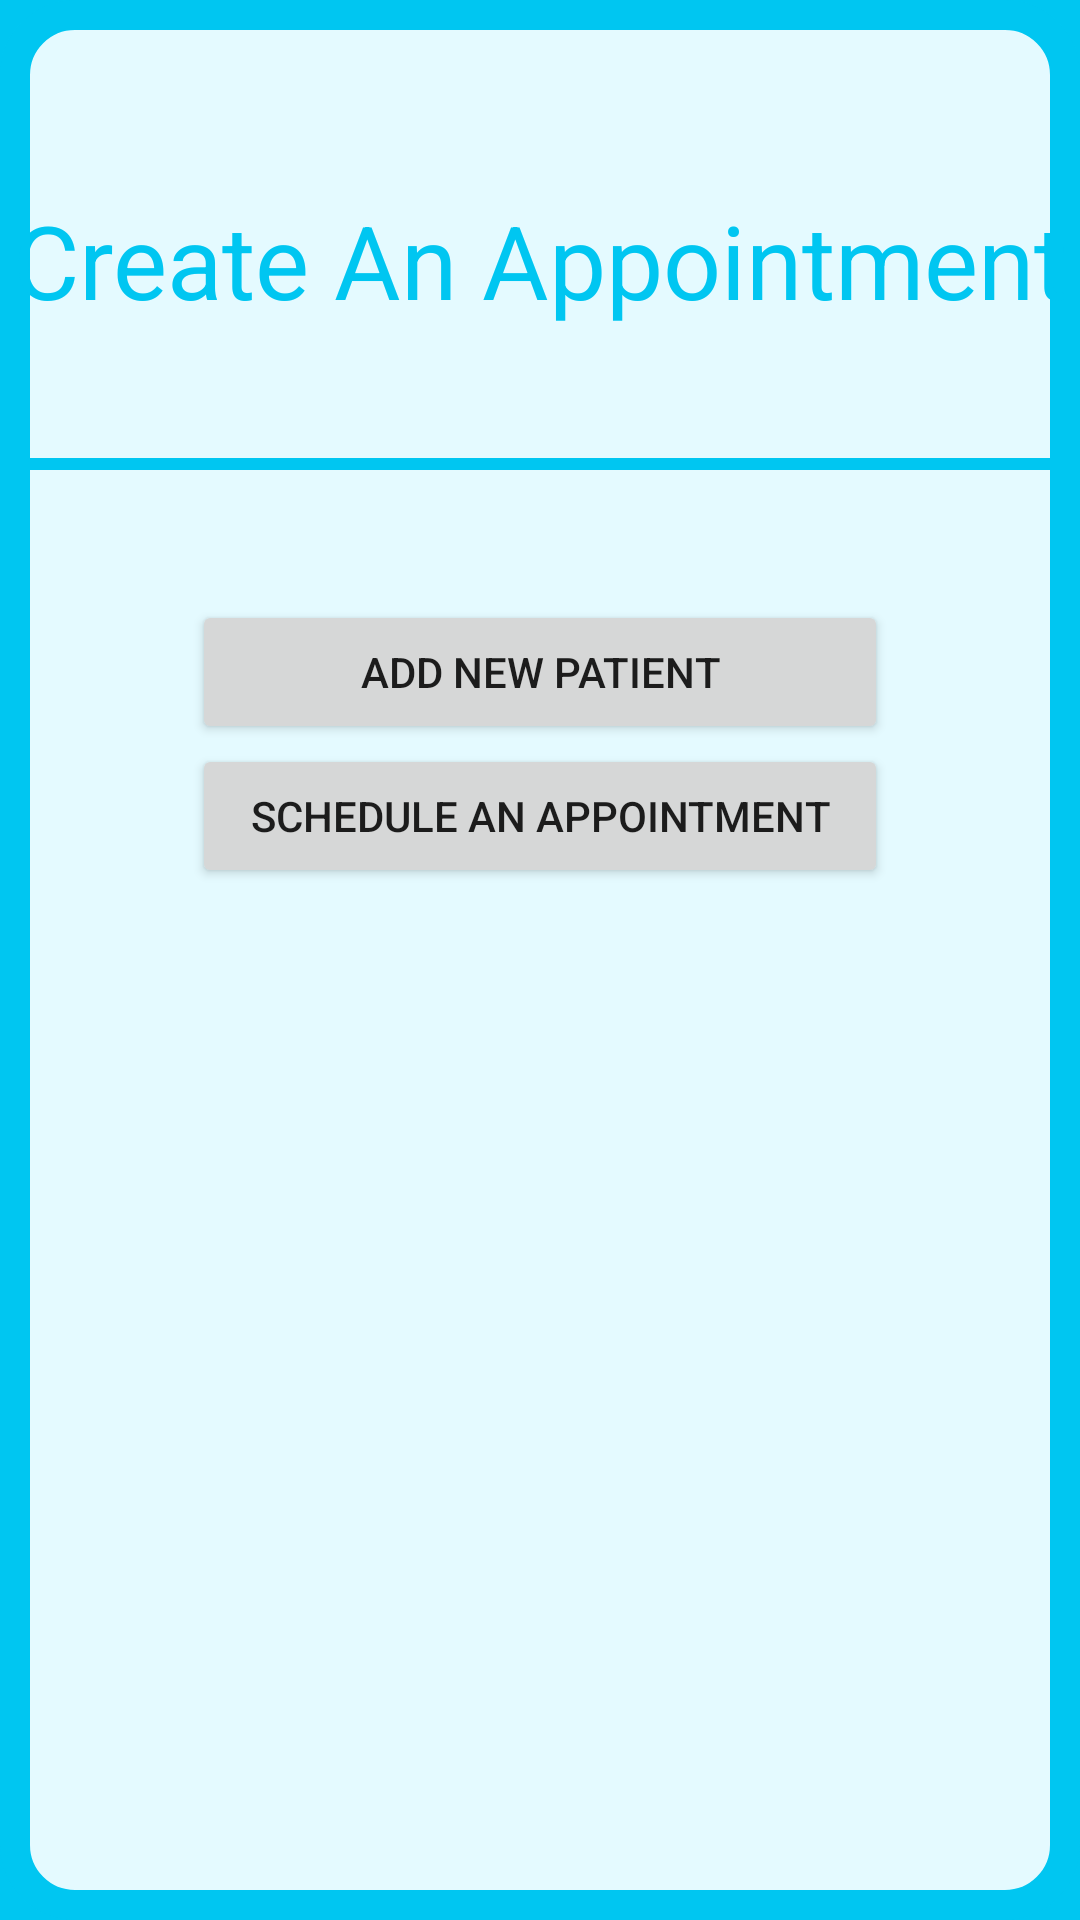

Produce the Android XML layout that renders to this screen, including the resource entries it uses.
<!-- AndroidManifest.xml: application theme Theme.CSC179_Patient_Tracker_App -->
<!-- res/layout/fragment_create_an_appointment.xml -->
<?xml version="1.0" encoding="utf-8"?>
<androidx.constraintlayout.widget.ConstraintLayout xmlns:android="http://schemas.android.com/apk/res/android"
    xmlns:app="http://schemas.android.com/apk/res-auto"
    xmlns:tools="http://schemas.android.com/tools"
    android:id="@+id/main"
    android:layout_width="match_parent"
    android:layout_height="match_parent"
    android:background="@drawable/layout_border"
    tools:context=".ui.appointment.NewAppointmentFragment">

    <View
        android:id="@+id/view4"
        android:layout_width="match_parent"
        android:layout_height="4dp"
        android:background="@color/primary_blue"
        app:layout_constraintBottom_toTopOf="@+id/linearLayout5"
        app:layout_constraintTop_toBottomOf="@+id/textView6"
        tools:layout_editor_absoluteX="0dp" />

    <LinearLayout
        android:id="@+id/linearLayout5"
        android:layout_width="match_parent"
        android:layout_height="match_parent"
        android:layout_marginStart="64dp"
        android:layout_marginTop="200dp"
        android:layout_marginEnd="64dp"
        android:orientation="vertical"
        android:showDividers="middle"
        app:layout_constraintEnd_toEndOf="parent"
        app:layout_constraintStart_toStartOf="parent"
        app:layout_constraintTop_toTopOf="parent" />

    <TextView
        android:id="@+id/textView6"
        android:layout_width="wrap_content"
        android:layout_height="wrap_content"
        android:layout_marginTop="64dp"
        android:text="Create An Appointment"
        android:textColor="@color/primary_blue"
        android:textSize="34sp"
        app:layout_constraintEnd_toEndOf="parent"
        app:layout_constraintStart_toStartOf="parent"
        app:layout_constraintTop_toTopOf="parent" />

    <LinearLayout
        android:layout_width="match_parent"
        android:layout_height="match_parent"
        android:layout_marginStart="64dp"
        android:layout_marginTop="200dp"
        android:layout_marginEnd="64dp"
        android:orientation="vertical"
        app:layout_constraintEnd_toEndOf="parent"
        app:layout_constraintStart_toStartOf="parent"
        app:layout_constraintTop_toTopOf="parent">

        <Button
            android:id="@+id/new_patient_button"
            android:layout_width="match_parent"
            android:layout_height="wrap_content"
            android:text="Add New Patient" />

        <Button
            android:id="@+id/schedule_appointment_button"
            android:layout_width="match_parent"
            android:layout_height="wrap_content"
            android:text="Schedule an Appointment" />
    </LinearLayout>

</androidx.constraintlayout.widget.ConstraintLayout>
<!-- resources referenced by this layout -->
<resources>
  <color name="primary_blue">#FF00C6F1</color>
  <!-- drawable layout_border (drawable) -->
  <?xml version="1.0" encoding="utf-8"?>
  <layer-list xmlns:android="http://schemas.android.com/apk/res/android">
      <item>
          <shape>
              <solid android:color="@color/primary_blue" />
          </shape>
      </item>
      <item>
          <shape>
              <solid android:color="@color/light_blue" />
              <stroke android:width="10dip" android:color="@color/primary_blue" />
              <corners android:radius="20dip" />
          </shape>
      </item>
  </layer-list>
  <style name="Theme.CSC179_Patient_Tracker_App" parent="Theme.MaterialComponents.DayNight.NoActionBar">
          
          <item name="colorPrimary">@color/primary_blue</item>
          <item name="colorPrimaryVariant">@color/purple_700</item>
          <item name="colorOnPrimary">@color/white</item>
          
          <item name="colorSecondary">@color/teal_200</item>
          <item name="colorSecondaryVariant">@color/teal_700</item>
          <item name="colorOnSecondary">@color/black</item>
          
          <item name="android:statusBarColor">?attr/colorPrimaryVariant</item>
          
          <item name="android:colorBackground">@color/light_blue</item>
          <item name="editTextStyle">@style/editTextStyle</item>
      </style>
  <color name="light_blue">#FFE4FAFF</color>
  <color name="purple_700">#FF3700B3</color>
  <color name="white">#FFFFFFFF</color>
  <color name="teal_200">#FF03DAC5</color>
  <color name="teal_700">#FF018786</color>
  <color name="black">#FF000000</color>
  <style name="editTextStyle" parent="Widget.AppCompat.EditText">
          <item name="android:elevation">4dp</item>
          <item name="android:background">@drawable/rounded_edittext</item>
      </style>
  <!-- drawable rounded_edittext (drawable) -->
  <?xml version="1.0" encoding="utf-8"?>
  <shape xmlns:android="http://schemas.android.com/apk/res/android"
      android:shape="rectangle"
      >
      <solid android:color="#FFFFFF" />
      <corners
          android:bottomRightRadius="15dp"
          android:bottomLeftRadius="15dp"
          android:topLeftRadius="15dp"
          android:topRightRadius="15dp"
          />
  
      <padding
          android:left="24dp"
          android:top="8dp"
          android:bottom="8dp"
          android:right="24dp" />
  
  </shape>
</resources>
